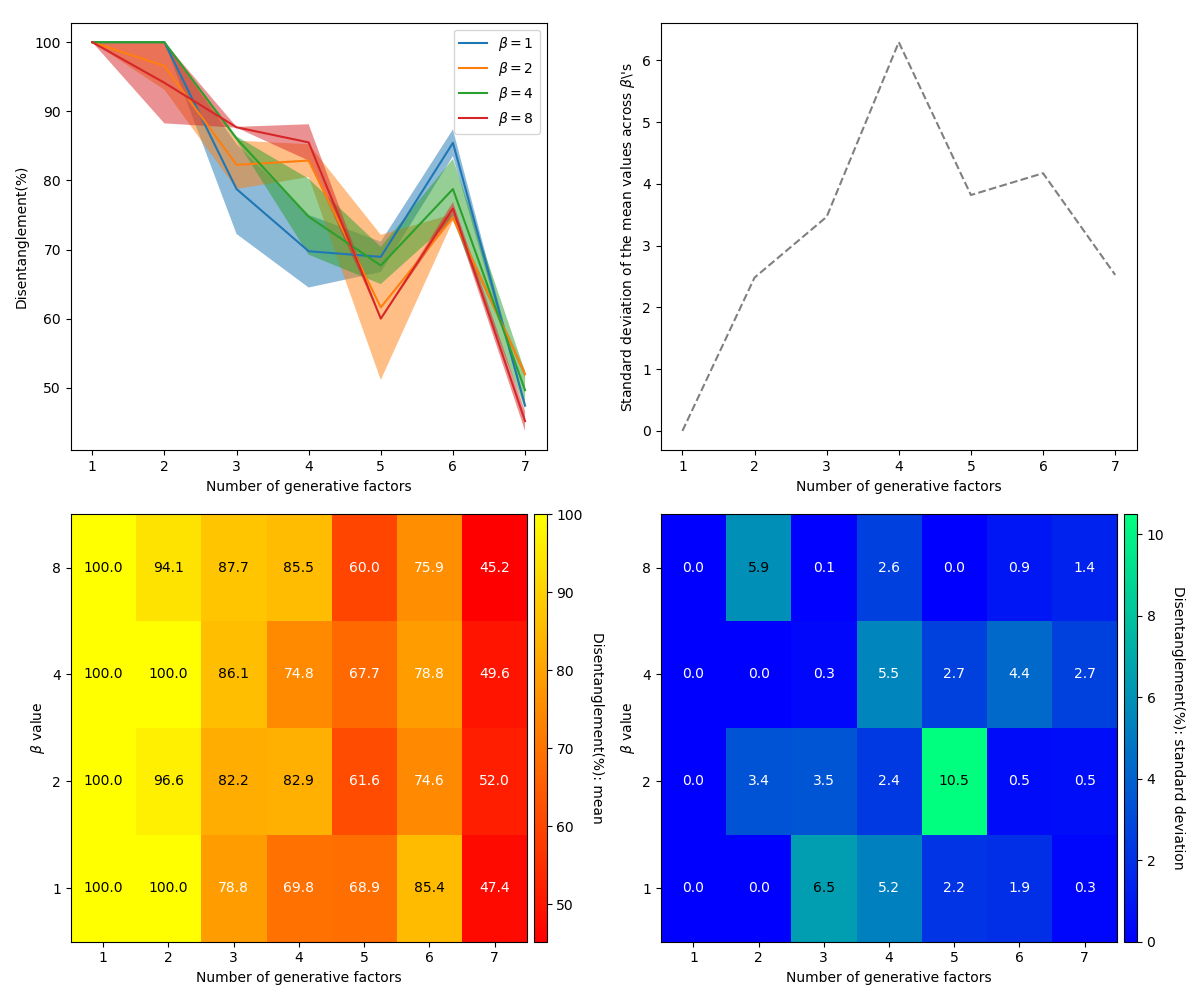

Source data for this figure (header and first rows):
Beta\Number of generative factors, 1, 2, 3, 4, 5, 6, 7
1, 100.0(0.0), 100.0(0.0), 78.8(6.5), 69.8(5.2), , , 
2, 100.0(0.0), 96.6(3.4), 82.2(3.5), 82.9(2.4), , , 
4, 100.0(0.0), 100.0(0.0), 86.1(0.3), 74.8(5.5), , , 
8, 100.0(0.0), 94.1(5.9), 87.7(0.1), 85.5(2.6), , , 
